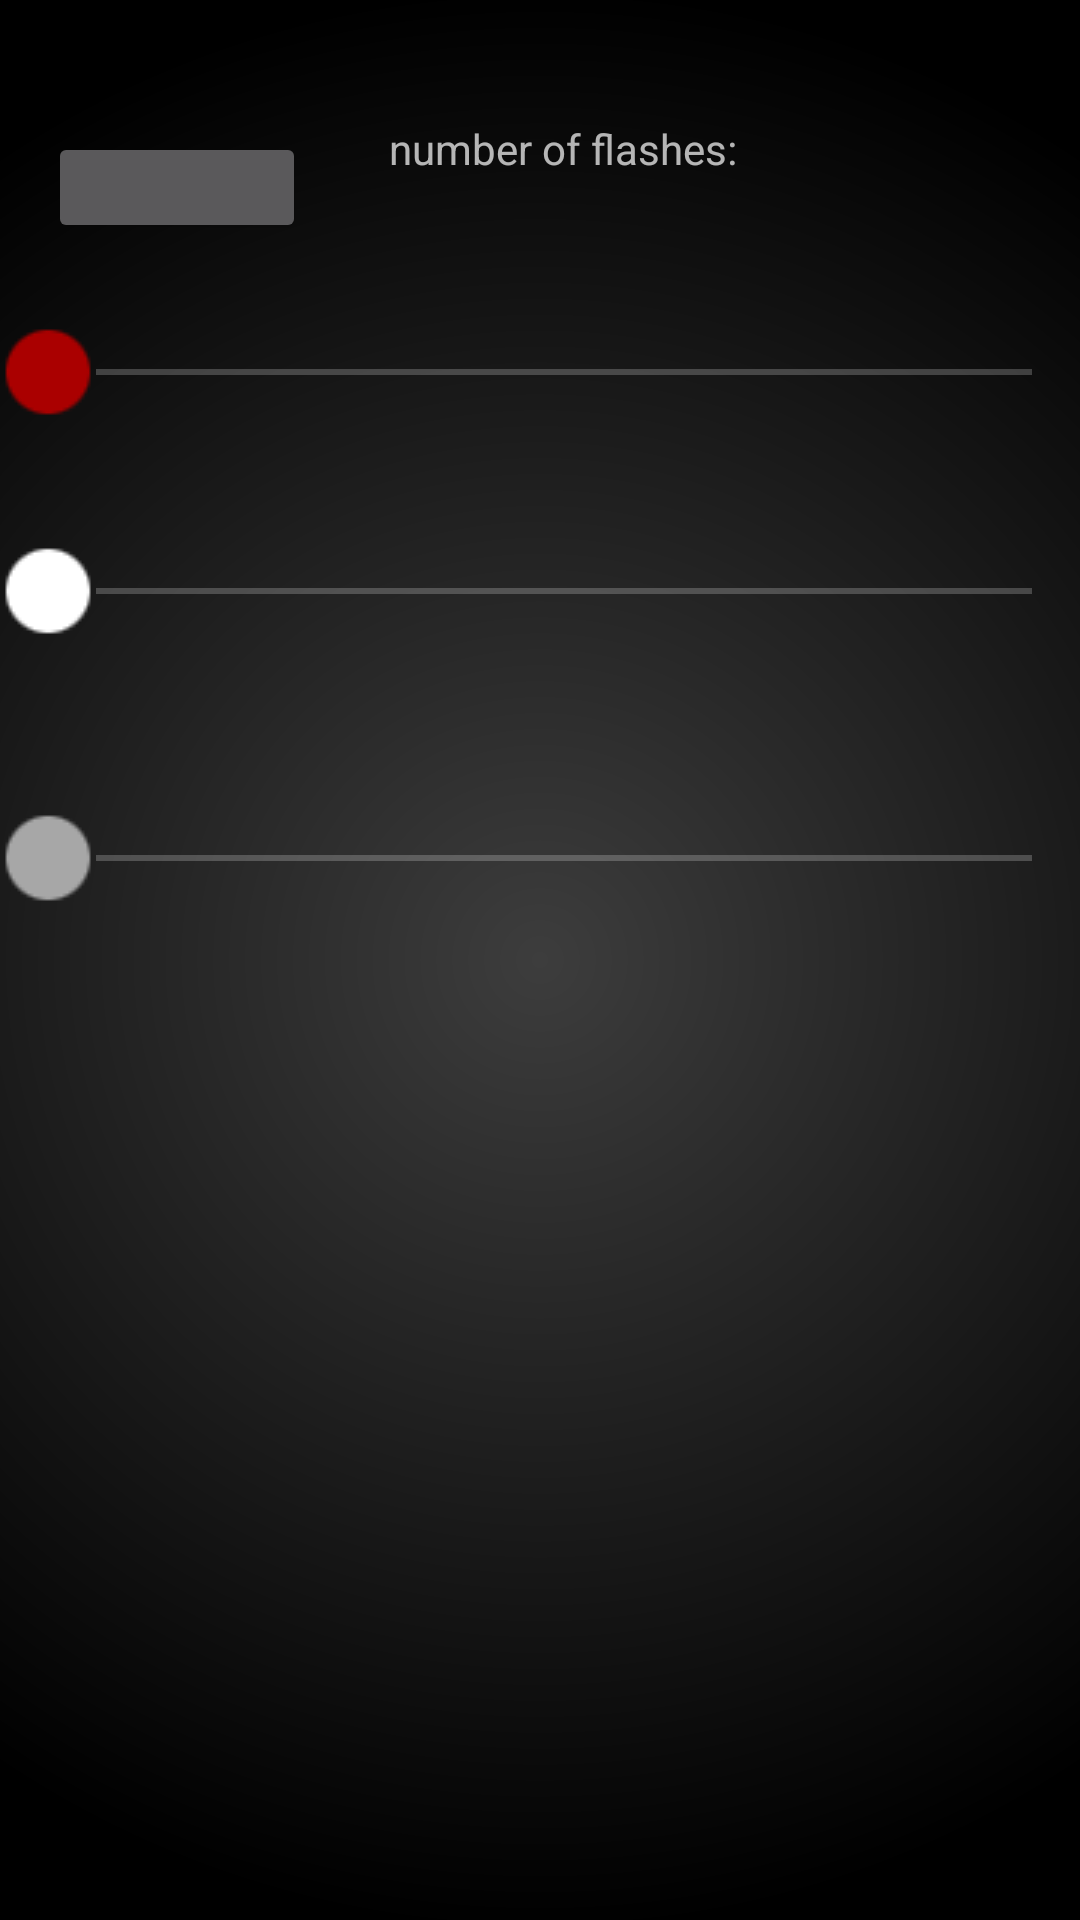

This screen was rendered from an Android layout file. Write that file and the resources it references.
<!-- AndroidManifest.xml: application theme Theme.Flashlight -->
<!-- res/layout/activity_strobo.xml -->
<?xml version="1.0" encoding="utf-8"?>
<androidx.constraintlayout.widget.ConstraintLayout
    xmlns:android="http://schemas.android.com/apk/res/android"
    xmlns:app="http://schemas.android.com/apk/res-auto"
    xmlns:tools="http://schemas.android.com/tools"
    android:layout_width="match_parent"
    android:layout_height="match_parent"
    tools:context=".StroboActivity"
    android:background="@drawable/flash_background">

    <Button
        android:id="@+id/btn_start_stop_1"
        android:layout_width="86dp"
        android:layout_height="37dp"
        android:layout_marginStart="16dp"
        android:layout_marginTop="44dp"
        android:layout_marginEnd="16dp"
        android:onClick="onClick"
        app:layout_constraintEnd_toEndOf="parent"
        app:layout_constraintHorizontal_bias="0.0"
        app:layout_constraintStart_toStartOf="parent"
        app:layout_constraintTop_toTopOf="parent" />


    <SeekBar
        android:id="@+id/seek_bar_quantity_1"
        android:layout_width="0dp"
        android:layout_height="wrap_content"
        android:thumb="@drawable/seekbar_thumb"
        android:thumbTint="#a00"
        app:layout_constraintBottom_toBottomOf="parent"
        app:layout_constraintEnd_toEndOf="parent"
        app:layout_constraintHorizontal_bias="0.0"
        app:layout_constraintStart_toStartOf="parent"
        app:layout_constraintTop_toBottomOf="@+id/btn_start_stop_1"
        app:layout_constraintVertical_bias="0.051" />

    <SeekBar
        android:id="@+id/seek_bar_flash_1"
        android:layout_width="0dp"
        android:layout_height="wrap_content"
        android:layout_marginTop="2dp"
        android:max="100"
        android:thumb="@drawable/seekbar_thumb"
        android:thumbTint="@color/colorKhaki"
        app:layout_constraintEnd_toEndOf="parent"
        app:layout_constraintHorizontal_bias="0.0"
        app:layout_constraintStart_toStartOf="parent"
        app:layout_constraintTop_toBottomOf="@+id/tv_duration_flash_1" />

    <SeekBar
        android:id="@+id/seek_bar_duration_1"
        android:thumbTint="@color/colorPrimaryDarkMy"
        android:layout_width="0dp"
        android:layout_height="wrap_content"
        android:layout_marginTop="2dp"
        android:max="100"
        android:thumb="@drawable/seekbar_thumb"
        app:layout_constraintEnd_toEndOf="parent"
        app:layout_constraintHorizontal_bias="0.0"
        app:layout_constraintStart_toStartOf="parent"
        app:layout_constraintTop_toBottomOf="@+id/tv_duration_pause_1" />

    <TextView
        android:id="@+id/tv_quantity_1"
        android:layout_width="wrap_content"
        android:layout_height="wrap_content"
        android:textSize="20sp"
        app:layout_constraintBottom_toBottomOf="@+id/btn_start_stop_1"
        app:layout_constraintEnd_toEndOf="parent"
        app:layout_constraintHorizontal_bias="0.0"
        app:layout_constraintStart_toStartOf="@+id/tvInfo_1"
        app:layout_constraintTop_toBottomOf="@+id/tvInfo_1"
        app:layout_constraintVertical_bias="0.0" />

    <TextView
        android:id="@+id/tv_duration_pause_1"
        android:layout_width="wrap_content"
        android:layout_height="wrap_content"
        android:layout_marginTop="36dp"
        app:layout_constraintEnd_toEndOf="parent"
        app:layout_constraintHorizontal_bias="0.018"
        app:layout_constraintStart_toStartOf="@+id/tv_duration_flash_1"
        app:layout_constraintTop_toBottomOf="@+id/seek_bar_flash_1" />

    <TextView
        android:id="@+id/tv_duration_flash_1"
        android:layout_width="wrap_content"
        android:layout_height="wrap_content"
        android:layout_marginStart="28dp"
        android:layout_marginTop="20dp"
        app:layout_constraintStart_toStartOf="parent"
        app:layout_constraintTop_toBottomOf="@+id/seek_bar_quantity_1" />

    <ImageButton
        android:id="@+id/im_btn_sync"
        android:layout_width="wrap_content"
        android:layout_height="wrap_content"
        android:onClick="onClickSync"
        android:background="#00000000"
        android:scaleX="0.5"
        android:scaleY="0.5"
        app:layout_constraintBottom_toTopOf="@+id/seek_bar_duration_1"
        app:layout_constraintEnd_toEndOf="parent"
        app:layout_constraintHorizontal_bias="0.88"
        app:layout_constraintStart_toStartOf="parent"
        app:layout_constraintTop_toBottomOf="@+id/seek_bar_flash_1"
        app:layout_constraintVertical_bias="0.5"
        app:srcCompat="@drawable/link"
        android:contentDescription="@string/app_name"/>

    <TextView
        android:id="@+id/tvInfo_1"
        android:layout_width="wrap_content"
        android:layout_height="0dp"
        android:layout_marginStart="20dp"
        android:layout_marginTop="40dp"
        android:text="@string/number_of_flashes"
        android:textAlignment="textStart"
        app:layout_constraintEnd_toEndOf="parent"
        app:layout_constraintHorizontal_bias="0.063"
        app:layout_constraintStart_toEndOf="@+id/btn_start_stop_1"
        app:layout_constraintTop_toTopOf="parent" />


    

</androidx.constraintlayout.widget.ConstraintLayout>
<!-- resources referenced by this layout -->
<resources>
  <color name="colorPrimaryDarkMy">#a7a7a7</color>
  <!-- drawable flash_background (drawable-v24) -->
  <?xml version="1.0" encoding="utf-8"?>
  <shape xmlns:android="http://schemas.android.com/apk/res/android">
  
      <gradient
          android:type="radial"
          android:endColor="@color/colorPrimaryDark"
          android:startColor="#3d3d3d"
          android:gradientRadius="90%"
          android:angle="050"         />
  
  </shape>
  <!-- drawable link: png bitmap (drawable, 1693 bytes) -->
  <!-- drawable seekbar_thumb: png bitmap (drawable-v24, 1211 bytes) -->
  <string name="app_name">FlashLight</string>
  <string name="number_of_flashes">number of flashes:</string>
  <style name="Theme.Flashlight" parent="Theme.AppCompat.NoActionBar">
          
          <item name="colorPrimary">@color/purple_200</item>
          <item name="colorPrimaryVariant">@color/black</item>
          <item name="colorOnPrimary">@color/white</item>
          
          <item name="colorSecondary">@color/teal_200</item>
          <item name="colorSecondaryVariant">@color/teal_700</item>
          <item name="colorOnSecondary">@color/black</item>
          
          <item name="android:statusBarColor" tools:targetApi="l">?attr/colorPrimaryVariant</item>
          
      </style>
  <color name="colorPrimaryDark">#000000</color>
  <color name="purple_200">#BB86FC</color>
  <color name="black">#FF000000</color>
  <color name="white">#FFFFFF</color>
  <color name="teal_200">#03DAC5</color>
  <color name="teal_700">#FF018786</color>
</resources>
